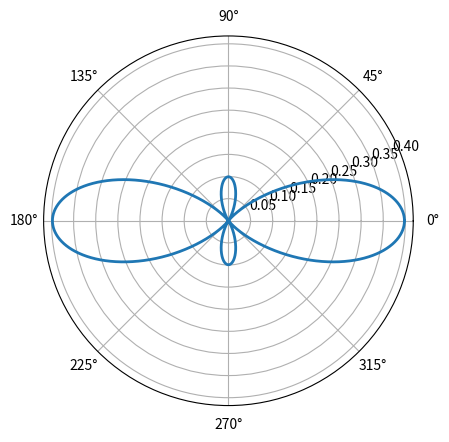

Source code (Python):
import numpy as np
import matplotlib.pyplot as plt
import math

plt.subplot(111, polar=True)        # Полярная система координат

phi = np.arange(0, 2*np.pi, 0.001)   # угол phi - массив от от 0 до 2*pi с шагом 0.01
rho = [(math.sqrt(5/(16*np.pi))*(1-3*np.cos(phi[i])*np.cos(phi[i])))**2 for i in range(len(phi))]                         # расстояние от центра 2*phi
plt.plot(phi, rho, lw=2)            # график rho(phi), толщина линии (line width) 2
plt.show()
